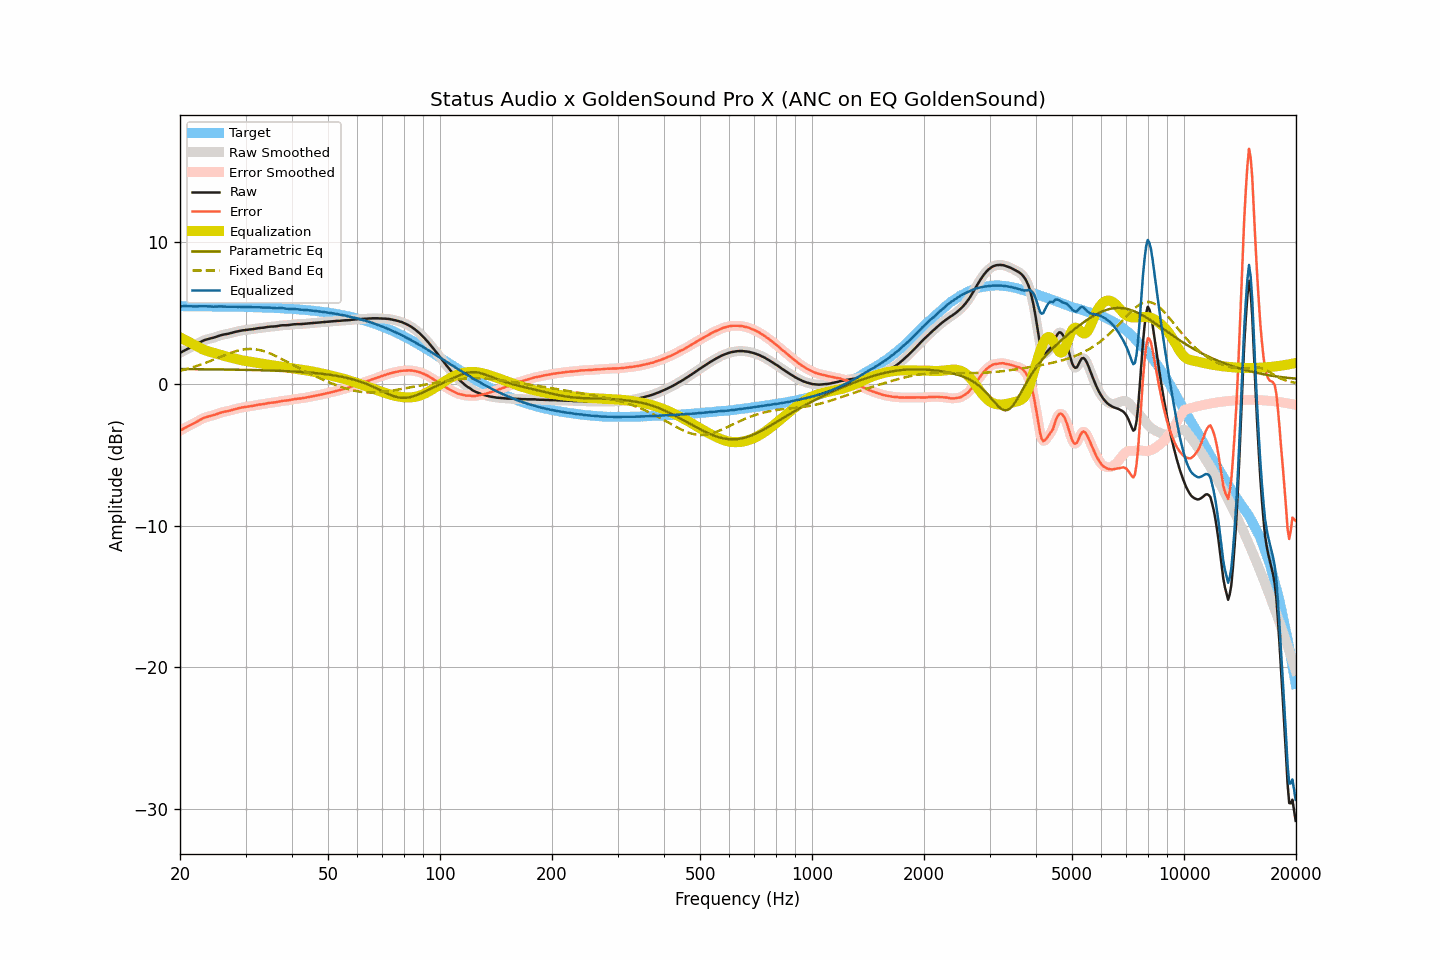

The data file committed next to this chart (first rows):
frequency, raw, smoothed, error, error_smoothed, equalization, parametric_eq, fixed_band_eq, equalized_raw, equalized_smoothed, target
20.00, 2.18, 2.18, -3.30, -3.30, 3.29, 1.05, 0.92, 5.48, 5.48, 5.49
20.20, 2.25, 2.25, -3.23, -3.23, 3.23, 1.05, 0.95, 5.49, 5.48, 5.49
20.40, 2.31, 2.32, -3.17, -3.17, 3.17, 1.05, 0.98, 5.49, 5.49, 5.49
20.61, 2.38, 2.38, -3.10, -3.10, 3.11, 1.05, 1.01, 5.49, 5.49, 5.48
20.81, 2.44, 2.44, -3.04, -3.05, 3.05, 1.05, 1.04, 5.50, 5.49, 5.48
21.02, 2.49, 2.50, -2.99, -2.99, 2.99, 1.05, 1.08, 5.48, 5.49, 5.48
21.23, 2.55, 2.55, -2.93, -2.93, 2.93, 1.04, 1.11, 5.48, 5.48, 5.48
21.44, 2.61, 2.61, -2.87, -2.87, 2.87, 1.04, 1.14, 5.48, 5.48, 5.48
21.66, 2.66, 2.67, -2.82, -2.81, 2.81, 1.04, 1.18, 5.47, 5.48, 5.48
21.87, 2.72, 2.72, -2.76, -2.76, 2.75, 1.04, 1.21, 5.47, 5.47, 5.48
22.09, 2.78, 2.78, -2.70, -2.70, 2.69, 1.04, 1.25, 5.47, 5.47, 5.48
22.31, 2.84, 2.85, -2.63, -2.63, 2.63, 1.04, 1.29, 5.47, 5.47, 5.48
22.54, 2.91, 2.91, -2.57, -2.57, 2.57, 1.04, 1.33, 5.48, 5.48, 5.48
22.76, 2.97, 2.97, -2.50, -2.50, 2.51, 1.04, 1.37, 5.48, 5.48, 5.48
22.99, 3.03, 3.03, -2.44, -2.44, 2.45, 1.04, 1.41, 5.49, 5.49, 5.48
23.22, 3.08, 3.08, -2.39, -2.39, 2.40, 1.04, 1.45, 5.49, 5.49, 5.47
23.45, 3.12, 3.12, -2.35, -2.35, 2.36, 1.03, 1.49, 5.48, 5.48, 5.47
23.69, 3.15, 3.16, -2.32, -2.32, 2.32, 1.03, 1.54, 5.48, 5.48, 5.47
23.92, 3.18, 3.18, -2.29, -2.29, 2.29, 1.03, 1.58, 5.47, 5.47, 5.47
24.16, 3.21, 3.21, -2.26, -2.26, 2.26, 1.03, 1.63, 5.47, 5.46, 5.47
24.40, 3.23, 3.24, -2.24, -2.23, 2.22, 1.03, 1.67, 5.46, 5.46, 5.47
24.65, 3.26, 3.27, -2.21, -2.20, 2.19, 1.03, 1.72, 5.45, 5.46, 5.47
24.89, 3.30, 3.30, -2.16, -2.16, 2.16, 1.03, 1.76, 5.46, 5.46, 5.47
25.14, 3.34, 3.34, -2.12, -2.12, 2.12, 1.03, 1.81, 5.46, 5.46, 5.47
25.39, 3.38, 3.38, -2.08, -2.08, 2.08, 1.02, 1.86, 5.47, 5.47, 5.46
25.65, 3.42, 3.42, -2.04, -2.04, 2.05, 1.02, 1.90, 5.47, 5.47, 5.46
25.91, 3.45, 3.45, -2.01, -2.01, 2.02, 1.02, 1.95, 5.47, 5.47, 5.46
26.16, 3.48, 3.48, -1.98, -1.98, 1.99, 1.02, 2.00, 5.47, 5.47, 5.46
26.43, 3.50, 3.50, -1.96, -1.96, 1.96, 1.02, 2.04, 5.46, 5.46, 5.46
26.69, 3.52, 3.52, -1.93, -1.93, 1.93, 1.02, 2.09, 5.45, 5.45, 5.46
26.96, 3.54, 3.55, -1.91, -1.91, 1.90, 1.02, 2.13, 5.44, 5.45, 5.45
27.23, 3.57, 3.57, -1.88, -1.88, 1.87, 1.01, 2.17, 5.45, 5.45, 5.45
27.50, 3.60, 3.60, -1.85, -1.85, 1.84, 1.01, 2.21, 5.45, 5.45, 5.45
27.77, 3.63, 3.63, -1.82, -1.81, 1.82, 1.01, 2.25, 5.45, 5.45, 5.45
28.05, 3.66, 3.66, -1.78, -1.78, 1.79, 1.01, 2.29, 5.45, 5.45, 5.45
28.33, 3.69, 3.69, -1.75, -1.75, 1.76, 1.01, 2.32, 5.45, 5.45, 5.44
28.62, 3.71, 3.72, -1.73, -1.73, 1.73, 1.00, 2.35, 5.44, 5.44, 5.44
28.90, 3.74, 3.74, -1.70, -1.70, 1.70, 1.00, 2.38, 5.44, 5.44, 5.44
29.19, 3.76, 3.76, -1.67, -1.68, 1.68, 1.00, 2.40, 5.44, 5.44, 5.44
29.48, 3.78, 3.78, -1.65, -1.65, 1.66, 1.00, 2.42, 5.44, 5.44, 5.44
29.78, 3.79, 3.80, -1.64, -1.64, 1.64, 1.00, 2.44, 5.43, 5.43, 5.43
30.08, 3.81, 3.81, -1.62, -1.62, 1.62, 0.99, 2.45, 5.43, 5.43, 5.43
30.38, 3.82, 3.83, -1.60, -1.60, 1.60, 0.99, 2.46, 5.42, 5.43, 5.43
30.68, 3.84, 3.84, -1.58, -1.59, 1.58, 0.99, 2.47, 5.43, 5.42, 5.42
30.99, 3.85, 3.85, -1.57, -1.57, 1.57, 0.99, 2.47, 5.42, 5.42, 5.42
31.30, 3.86, 3.87, -1.56, -1.55, 1.55, 0.98, 2.46, 5.41, 5.41, 5.42
31.61, 3.88, 3.88, -1.53, -1.53, 1.53, 0.98, 2.46, 5.41, 5.41, 5.42
31.93, 3.90, 3.90, -1.51, -1.51, 1.51, 0.98, 2.44, 5.41, 5.41, 5.41
32.24, 3.92, 3.92, -1.49, -1.49, 1.49, 0.98, 2.43, 5.41, 5.41, 5.41
32.57, 3.94, 3.94, -1.46, -1.47, 1.47, 0.97, 2.41, 5.41, 5.41, 5.41
32.89, 3.95, 3.95, -1.45, -1.45, 1.45, 0.97, 2.38, 5.40, 5.40, 5.40
33.22, 3.96, 3.96, -1.43, -1.43, 1.43, 0.97, 2.35, 5.39, 5.39, 5.40
33.55, 3.97, 3.98, -1.42, -1.42, 1.41, 0.96, 2.32, 5.38, 5.39, 5.39
33.89, 3.99, 3.99, -1.40, -1.40, 1.39, 0.96, 2.28, 5.39, 5.39, 5.39
34.23, 4.01, 4.01, -1.37, -1.37, 1.38, 0.96, 2.24, 5.39, 5.39, 5.39
34.57, 4.03, 4.03, -1.35, -1.35, 1.36, 0.95, 2.20, 5.39, 5.39, 5.38
34.92, 4.04, 4.04, -1.33, -1.33, 1.34, 0.95, 2.15, 5.39, 5.39, 5.38
35.27, 4.05, 4.05, -1.32, -1.32, 1.33, 0.95, 2.10, 5.38, 5.38, 5.37
35.62, 4.05, 4.06, -1.31, -1.31, 1.31, 0.94, 2.05, 5.36, 5.36, 5.37
35.97, 4.06, 4.06, -1.30, -1.30, 1.29, 0.94, 2.00, 5.35, 5.35, 5.36
... 635 more rows
